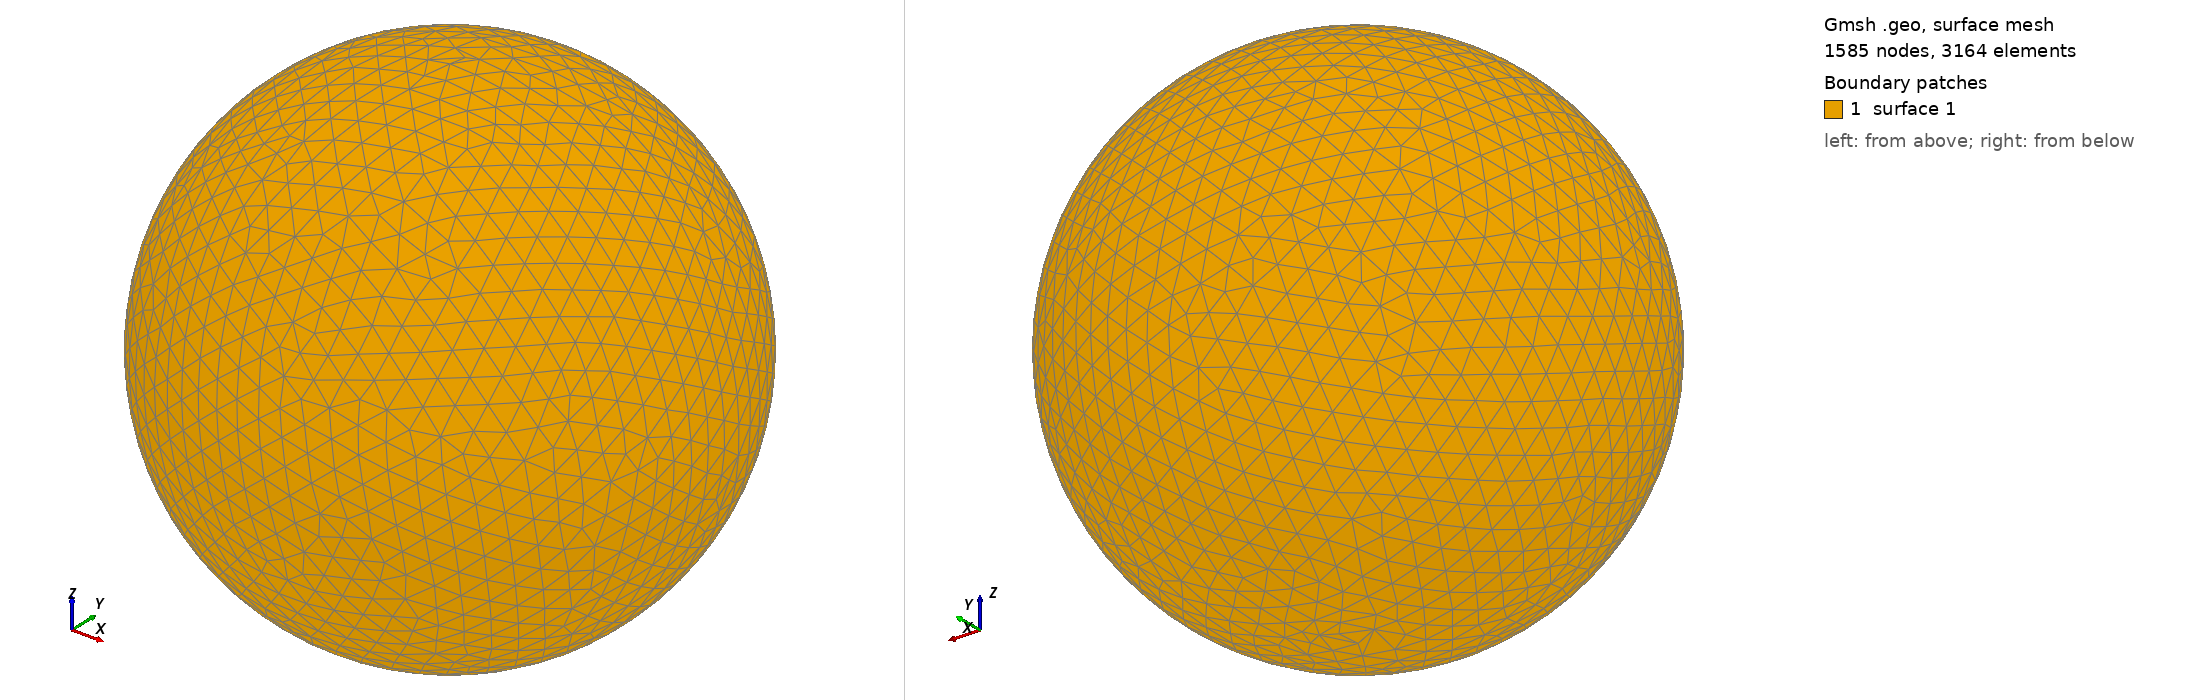

Gmsh geometry script, surface-meshed: 1585 nodes, 3164 surface elements. Boundary patches (legend numbers): 1 surface 1. Left view from above one corner, right view from below the opposite corner. The script declares no physical surfaces, so the legend lists its geometric surfaces. The drawing asked Gmsh for element sizes between 1% and 20% of the model's largest extent; the script's own settings can give other sizes.

=== shot2420.geo (drawn) ===
SetFactory("OpenCASCADE");
Point(1) = {0,0,0,0};
Sphere(1) = {0,0,0,0.47710000};
MeshSize{ PointsOf{ Surface{:}; } } = 0.047710000;
Mesh.ElementOrder=1;
Mesh.Format=39;
